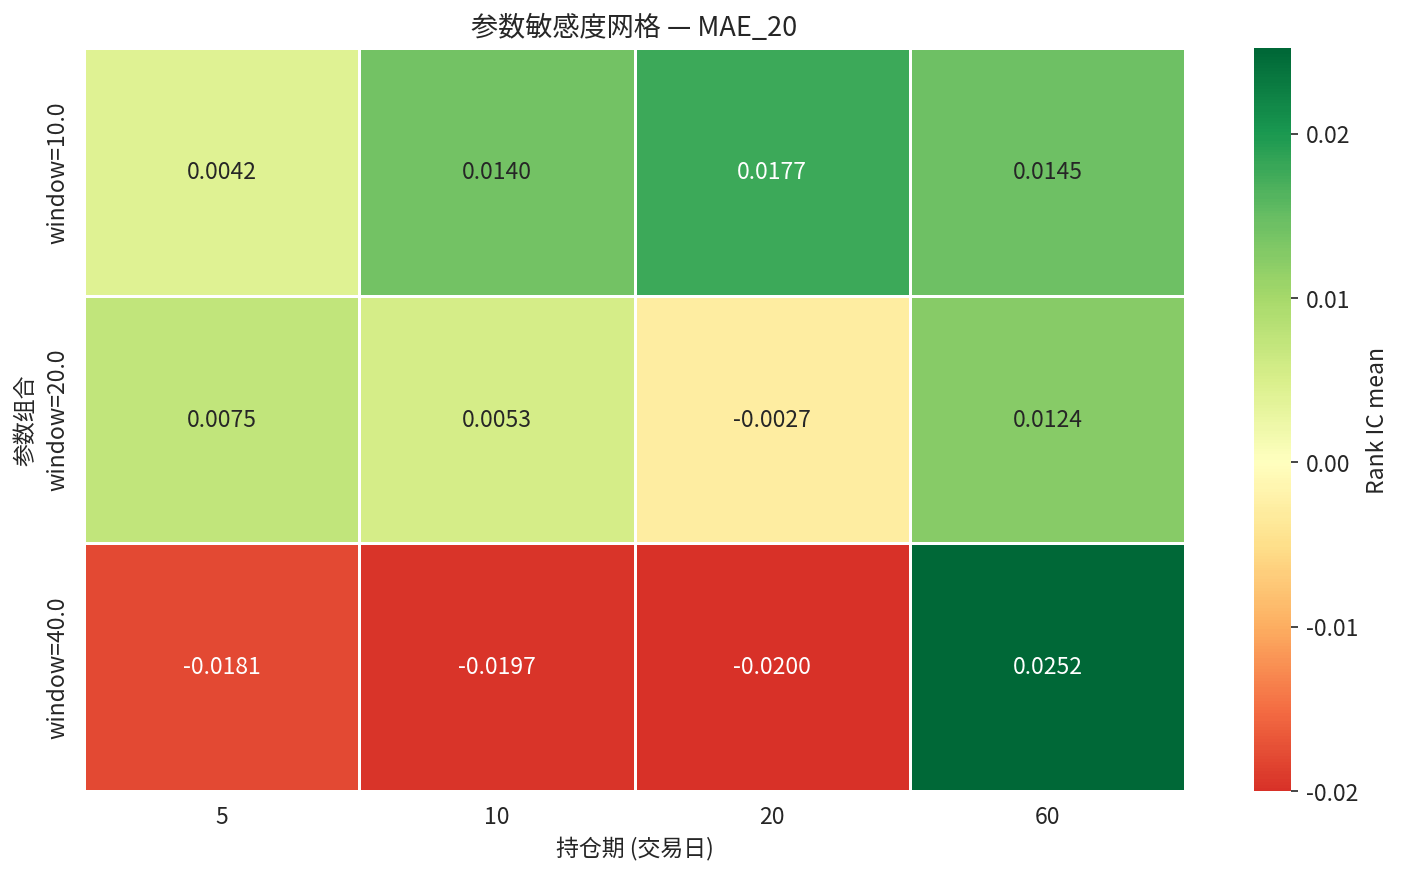

The data file committed next to this chart (first rows):
param_label, 5, 10, 20, 60
window=10.0, 0.004213, 0.01397, 0.01773, 0.01452
window=20.0, 0.007472, 0.005327, -0.002729, 0.01241
window=40.0, -0.01806, -0.01974, -0.02001, 0.02522
